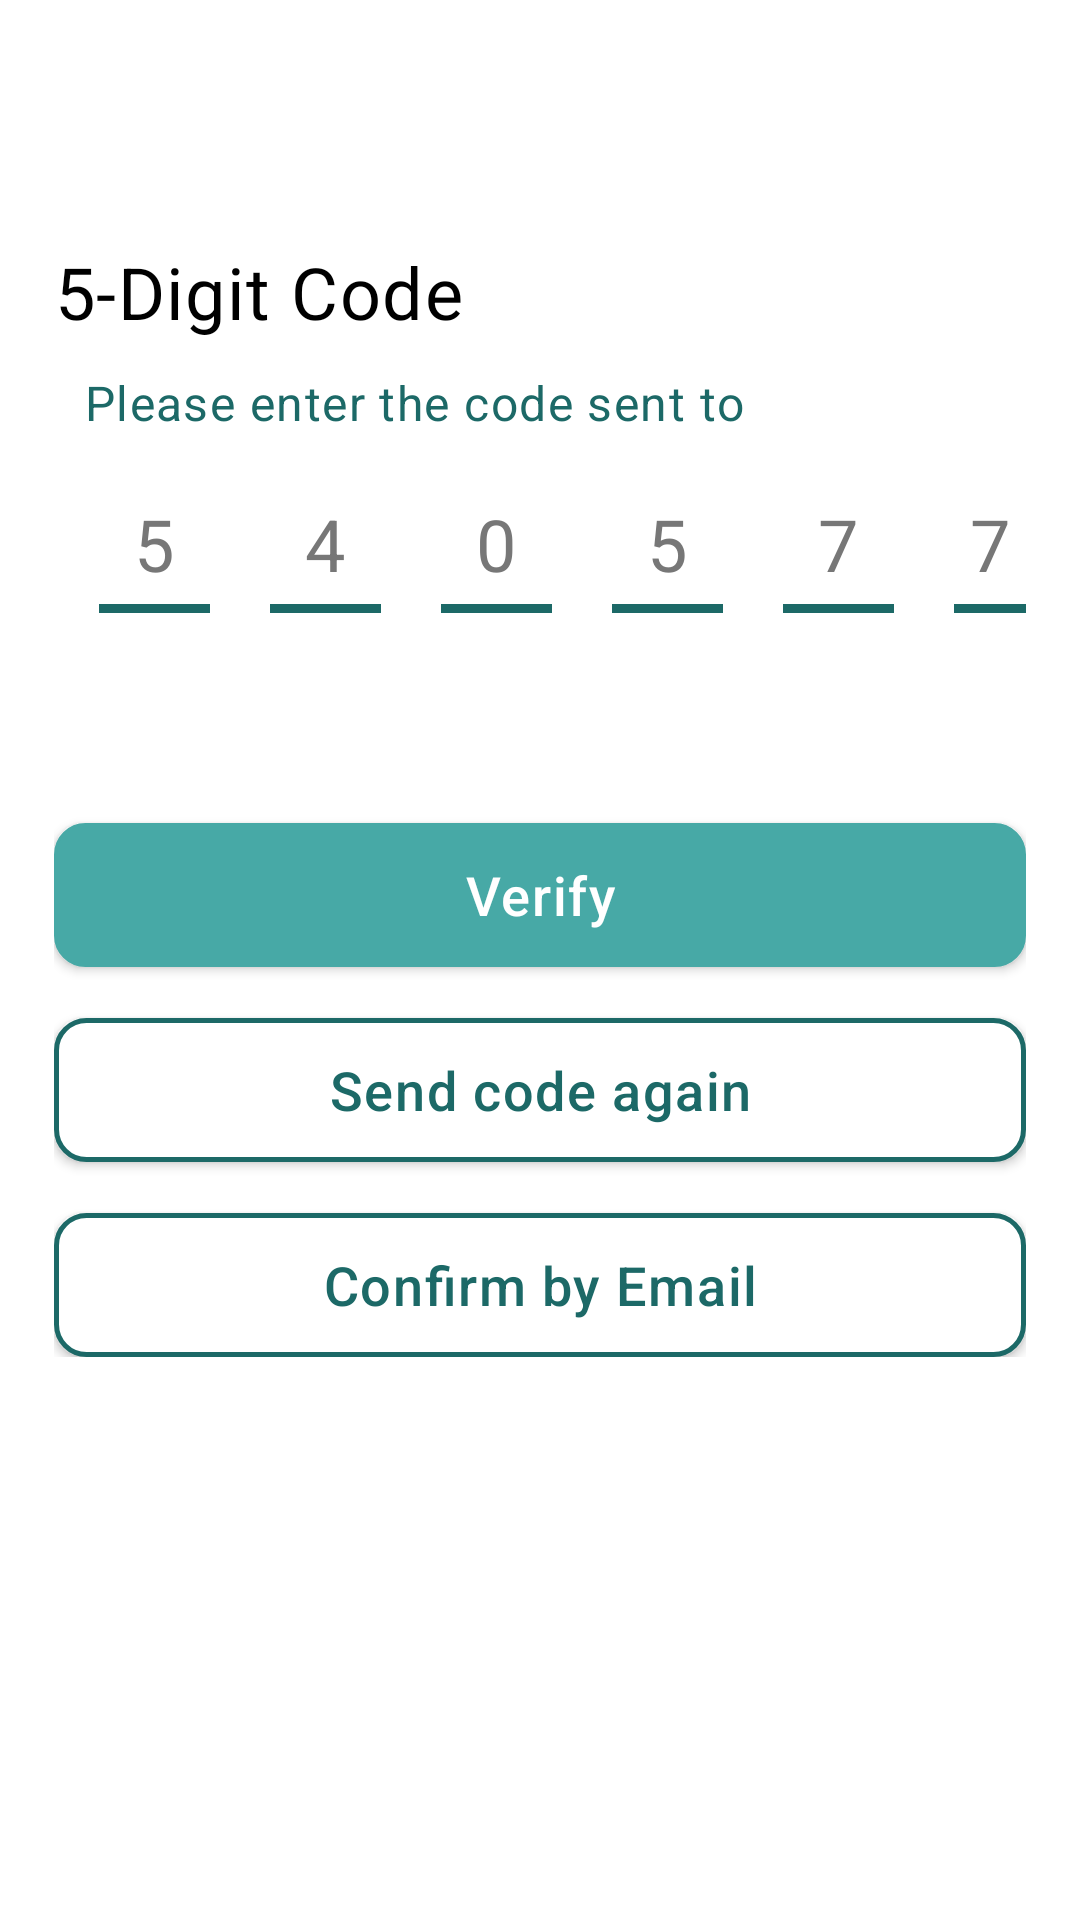

Layout XML and referenced resources for this Android screen:
<!-- AndroidManifest.xml: application theme Theme.Roomy -->
<!-- res/layout/fragment_input_five_digit.xml -->
<?xml version="1.0" encoding="utf-8"?>
<androidx.constraintlayout.widget.ConstraintLayout xmlns:android="http://schemas.android.com/apk/res/android"
    xmlns:tools="http://schemas.android.com/tools"
    android:layout_width="match_parent"
    android:layout_height="match_parent"
    xmlns:app="http://schemas.android.com/apk/res-auto"
    tools:context=".ui.onboarding.signup.InputFiveDigitFragment">

    <androidx.appcompat.widget.Toolbar
        android:id="@+id/inputFiveDigitToolbar"
        android:layout_width="match_parent"
        android:layout_height="?attr/actionBarSize"
        app:layout_constraintTop_toTopOf="parent"
        android:background="@color/white"
        app:popupTheme="@style/Theme.Roomy.PopupOverlay" />

    <LinearLayout
        android:layout_width="match_parent"
        android:layout_height="wrap_content"
        android:layout_marginTop="25dp"
        android:layout_marginStart="18dp"
        android:layout_marginEnd="18dp"
        app:layout_constraintTop_toBottomOf="@id/inputFiveDigitToolbar"
        app:layout_constraintStart_toStartOf="parent"
        app:layout_constraintEnd_toEndOf="parent"
        android:gravity="start"
        android:orientation="vertical">

        <TextView
            android:id="@+id/fiveDigitCode"
            android:layout_width="wrap_content"
            android:layout_height="wrap_content"
            android:text="5-Digit Code"
            android:textStyle=""
            android:textSize="24sp"
            android:textColor="@color/black"
            android:letterSpacing="0.02"
            >

        </TextView>

        <TextView
            android:id="@+id/pleaseEnter"
            android:layout_width="wrap_content"
            android:layout_height="wrap_content"
            android:text="@string/pleaseEnterOtp"
            android:textSize="16sp"
            android:textColor="@color/custom_green"
            android:textStyle=""
            android:layout_marginStart="10dp"
            android:letterSpacing="0.03"
            android:lineSpacingExtra="1sp"
            android:layout_marginTop="10dp"/>

        <LinearLayout
            android:layout_width="wrap_content"
            android:layout_height="match_parent"
            android:layout_marginTop="20dp"
            android:layout_marginStart="15dp"
            android:orientation="horizontal">

            <LinearLayout
                android:id="@+id/llDigit1"
                android:layout_width="wrap_content"
                android:layout_height="wrap_content"
                android:orientation="vertical">

                <EditText
                    android:id="@+id/etDigit1"
                    android:layout_width="wrap_content"
                    android:layout_height="wrap_content"
                    android:layout_gravity="center"
                    android:gravity="center"
                    android:hint="5"
                    android:textSize="24sp"
                    android:inputType="number"
                    android:maxLength="1"
                    android:textColorHint="@color/hint_text_grey"
                    android:background="#00000000"
                    android:textColor="@color/custom_green"/>


                <View
                    android:layout_width="37dp"
                    android:layout_height="3dp"
                    android:layout_gravity="bottom"
                    android:layout_marginTop="4dp"
                    android:background="@color/custom_green"/>

            </LinearLayout>

            <LinearLayout
                android:id="@+id/llDigit2"
                android:layout_width="wrap_content"
                android:layout_height="wrap_content"
                android:layout_marginStart="20dp"
                android:orientation="vertical">

                <EditText
                    android:id="@+id/etDigit2"
                    android:layout_width="wrap_content"
                    android:layout_height="wrap_content"
                    android:layout_gravity="center"
                    android:background="#00000000"
                    android:gravity="center"
                    android:hint="4"
                    android:textSize="24sp"
                    android:inputType="number"
                    android:maxLength="1"
                    android:textColor="@color/custom_green"
                    android:textColorHint="@color/hint_text_grey" />

                <View
                    android:layout_width="37dp"
                    android:layout_height="3dp"
                    android:layout_gravity="bottom"
                    android:layout_marginTop="4dp"
                    android:background="@color/custom_green"/>

            </LinearLayout>
            <LinearLayout
                android:id="@+id/llDigit3"
                android:layout_width="wrap_content"
                android:layout_height="wrap_content"
                android:layout_marginStart="20dp"
                android:orientation="vertical">

                <EditText
                    android:id="@+id/etDigit3"
                    android:layout_width="wrap_content"
                    android:layout_height="wrap_content"
                    android:layout_gravity="center"
                    android:gravity="center"
                    android:hint="0"
                    android:textSize="24sp"
                    android:inputType="number"
                    android:maxLength="1"
                    android:textColorHint="@color/hint_text_grey"
                    android:background="#00000000"
                    android:textColor="@color/custom_green"/>


                <View
                    android:layout_width="37dp"
                    android:layout_height="3dp"
                    android:layout_gravity="bottom"
                    android:layout_marginTop="4dp"
                    android:background="@color/custom_green"/>

            </LinearLayout>
            <LinearLayout
                android:id="@+id/llDigit4"
                android:layout_width="wrap_content"
                android:layout_height="wrap_content"
                android:layout_marginStart="20dp"
                android:orientation="vertical">

                <EditText
                    android:id="@+id/etDigit4"
                    android:layout_width="wrap_content"
                    android:layout_height="wrap_content"
                    android:layout_gravity="center"
                    android:gravity="center"
                    android:textSize="24sp"
                    android:hint="5"
                    android:inputType="number"
                    android:maxLength="1"
                    android:textColorHint="@color/hint_text_grey"
                    android:background="#00000000"
                    android:textColor="@color/custom_green"/>


                <View
                    android:layout_width="37dp"
                    android:layout_height="3dp"
                    android:layout_gravity="bottom"
                    android:layout_marginTop="4dp"
                    android:background="@color/custom_green"/>

            </LinearLayout>
            <LinearLayout
                android:id="@+id/llDigit5"
                android:layout_width="wrap_content"
                android:layout_height="wrap_content"
                android:layout_marginStart="20dp"
                android:orientation="vertical">

                <EditText
                    android:id="@+id/etDigit5"
                    android:layout_width="wrap_content"
                    android:layout_height="wrap_content"
                    android:layout_gravity="center"
                    android:background="#00000000"
                    android:gravity="center"
                    android:hint="7"
                    android:textSize="24sp"
                    android:inputType="number"
                    android:maxLength="1"
                    android:textColor="@color/custom_green"
                    android:textColorHint="@color/hint_text_grey" />


                <View
                    android:layout_width="37dp"
                    android:layout_height="3dp"
                    android:layout_gravity="bottom"
                    android:layout_marginTop="4dp"
                    android:background="@color/custom_green"/>

            </LinearLayout>
            <LinearLayout
                android:id="@+id/llDigit6"
                android:layout_width="wrap_content"
                android:layout_height="wrap_content"
                android:layout_marginStart="20dp"
                android:orientation="vertical">

                <EditText
                    android:id="@+id/etDigit6"
                    android:layout_width="wrap_content"
                    android:layout_height="wrap_content"
                    android:layout_gravity="center"
                    android:background="#00000000"
                    android:gravity="center"
                    android:hint="7"
                    android:textSize="24sp"
                    android:inputType="number"
                    android:maxLength="1"
                    android:textColor="@color/custom_green"
                    android:textColorHint="@color/hint_text_grey" />

                <View
                    android:layout_width="37dp"
                    android:layout_height="3dp"
                    android:layout_gravity="bottom"
                    android:layout_marginTop="4dp"
                    android:background="@color/custom_green"/>

            </LinearLayout>


        </LinearLayout>

        <androidx.appcompat.widget.AppCompatButton
            android:id="@+id/btnVerify"
            android:layout_width="match_parent"
            android:layout_height="wrap_content"
            android:layout_marginTop="70dp"
            android:gravity="center"
            android:text="Verify"
            android:background="@drawable/bg_faded_green_btn"
            android:clickable="false"
            android:textSize="18sp"
            android:letterSpacing="0.03"
            android:textAllCaps="false"
            android:textColor="@color/white"
            />

        <com.google.android.material.button.MaterialButton
            android:id="@+id/sendCodeAgain"
            android:layout_width="match_parent"
            android:layout_height="wrap_content"
            app:backgroundTint="@null"
            android:background="@drawable/bg_white_and_green_stroke_btn"            android:layout_marginTop="17dp"
            android:gravity="center"
            android:text="Send code again"
            android:textSize="18sp"
            android:textAllCaps="false"
            android:textColor="@color/custom_green"
            android:letterSpacing="0.03"
            />

        <com.google.android.material.button.MaterialButton
            android:id="@+id/confirmByMail"
            android:layout_width="match_parent"
            android:layout_height="wrap_content"
            app:backgroundTint="@null"
            android:background="@drawable/bg_white_and_green_stroke_btn"
            android:layout_marginTop="17dp"
            android:gravity="center"
            android:text="Confirm by Email"
            android:textSize="18sp"
            android:textStyle=""
            android:textAllCaps="false"
            android:letterSpacing="0.03"
            android:textColor="@color/custom_green"
            />

    </LinearLayout>

</androidx.constraintlayout.widget.ConstraintLayout>
<!-- resources referenced by this layout -->
<resources>
  <color name="black">#FF000000</color>
  <color name="custom_green">#1C6967</color>
  <color name="hint_text_grey">#777777</color>
  <color name="white">#FFFFFFFF</color>
  <!-- drawable bg_faded_green_btn (drawable) -->
  <?xml version="1.0" encoding="utf-8"?>
  <shape xmlns:android="http://schemas.android.com/apk/res/android"
      android:shape="rectangle">
      <stroke
          android:color="@color/faded_green"
          android:width="1dp"/>
  
      <solid android:color="@color/faded_green"/>
  
      <corners android:radius="10dp"/>
  
  </shape>
  <!-- drawable bg_white_and_green_stroke_btn (drawable) -->
  <?xml version="1.0" encoding="utf-8"?>
  <shape xmlns:android="http://schemas.android.com/apk/res/android"
      android:shape="rectangle">
      <corners android:radius="10dp"/>
  
      <stroke android:width="1.5dp"
          android:color="@color/custom_green"/>
  
      <solid android:color="@color/white"/>
  
  </shape>
  <string name="pleaseEnterOtp">Please enter the code sent to</string>
  <style name="Theme.Roomy.PopupOverlay" parent="ThemeOverlay.AppCompat.Light" />
  <style name="Theme.Roomy" parent="Theme.MaterialComponents.Light.DarkActionBar">
          
          <item name="colorPrimary">@color/custom_green</item>
          <item name="colorPrimaryVariant">@color/custom_green</item>
          <item name="colorOnPrimary">@color/white</item>
          
          <item name="colorSecondary">@color/custom_green</item>
          <item name="colorSecondaryVariant">@color/teal_700</item>
          <item name="colorOnSecondary">@color/black</item>
          
          <item name="android:statusBarColor" tools:targetApi="l">?attr/colorPrimaryVariant</item>
  
          
      </style>
  <color name="faded_green">#47A9A6</color>
  <color name="teal_700">#FF018786</color>
</resources>
